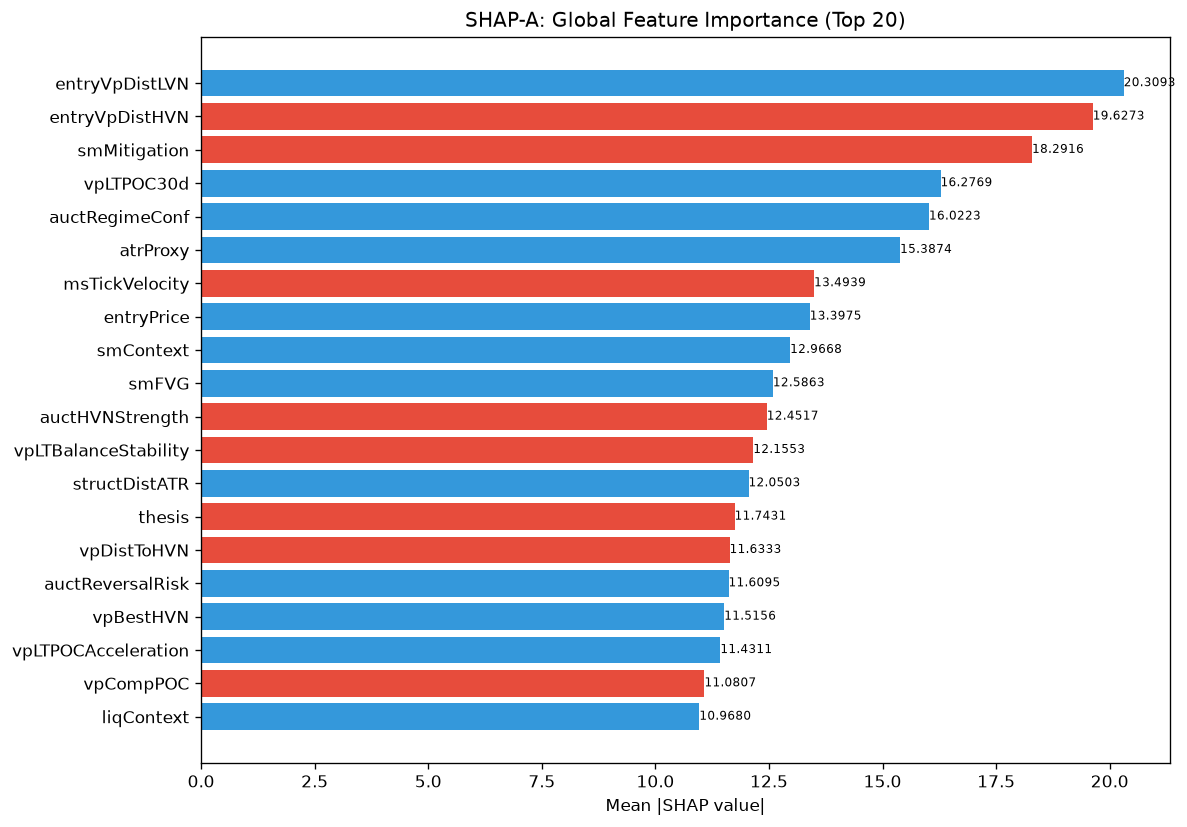

Source data for this figure (header and first rows):
feature, category, mean_abs_shap, mean_shap, std_shap, rank
entryVpDistLVN, unknown, 20.31, 2.045, 16.61, 1
entryVpDistHVN, unknown, 19.63, -1.361, 13.28, 2
smMitigation, unknown, 18.29, -1.326, 14.57, 3
vpLTPOC30d, unknown, 16.28, 1.453, 27.73, 4
auctRegimeConf, unknown, 16.02, 0.8852, 14.66, 5
atrProxy, unknown, 15.39, 1.862, 14.63, 6
msTickVelocity, unknown, 13.49, -3.145, 16.38, 7
entryPrice, unknown, 13.4, 1.594, 8.075, 8
smContext, engine_composite, 12.97, 1.422, 7.558, 9
smFVG, unknown, 12.59, 0.7488, 13.25, 10
auctHVNStrength, unknown, 12.45, -0.5476, 9.471, 11
vpLTBalanceStability, unknown, 12.16, -0.507, 13.27, 12
structDistATR, unknown, 12.05, 1.95, 10.62, 13
thesis, unknown, 11.74, -0.2135, 15.14, 14
vpDistToHVN, unknown, 11.63, -1.765, 8.646, 15
auctReversalRisk, unknown, 11.61, 0.4382, 5.904, 16
vpBestHVN, unknown, 11.52, 1.931, 14.29, 17
vpLTPOCAcceleration, unknown, 11.43, 1.42, 9.498, 18
vpCompPOC, unknown, 11.08, -0.7084, 10.75, 19
liqContext, engine_composite, 10.97, 0.8681, 15.11, 20
auctTradeQuality, unknown, 10.69, 2.913, 10.36, 21
auctTargetPrice, unknown, 10.57, 0.4874, 18.15, 22
vpLTPOCVelocity, unknown, 10.25, -0.248, 8.558, 23
liqStopCluster, unknown, 10.14, 1.463, 8.998, 24
spreadToATR, unknown, 10.02, 0.8599, 8.42, 25
msCompression, unknown, 9.978, 0.9757, 8.178, 26
msTickImbalance, unknown, 9.741, -1.078, 10.25, 27
vpLTMajorHVNStrength, unknown, 9.54, 0.5703, 6.945, 28
vpLTPOC60d, unknown, 8.972, 1.159, 7.615, 29
entryVpVAL, unknown, 8.732, 0.06703, 8.929, 30
vpVAOverlapRatio, unknown, 8.362, 1.392, 6.399, 31
chochLevel, unknown, 7.989, -1.045, 15.25, 32
auctMajorHVN, unknown, 7.454, 0.05906, 6.995, 33
vpDailyPOC, unknown, 7.351, -1.126, 8.603, 34
vpDistToLVN, unknown, 7.075, 1.121, 6.423, 35
vpLTMajorLVNPrice, unknown, 6.933, 1.611, 8.124, 36
vpLTPOC10d, unknown, 6.913, -1.069, 8.479, 37
liqDensity, unknown, 6.456, 1.072, 7.124, 38
vpBestHVNScore, unknown, 6.302, 2.18, 4.883, 39
entryVpPOC, unknown, 5.763, -0.4488, 3.652, 40
auctMajorLVN, unknown, 5.608, 0.5523, 4.994, 41
auctShapeConf, unknown, 5.326, 0.2044, 5.909, 42
avgSpread, unknown, 5.301, 1.126, 11.99, 43
vpPriceVsPOC, unknown, 5.258, -0.4915, 6.231, 44
vpLTAcceptanceAtPrice, unknown, 5.252, -0.3162, 6.574, 45
ofParticipation, unknown, 5.195, -0.547, 6.828, 46
ofDeltaProxy, unknown, 5.191, -1.141, 3.815, 47
vpMigrationScore, unknown, 4.961, 0.254, 9.272, 48
entryAuctTradeQuality, unknown, 4.847, 1.479, 5.035, 49
auctDistLVN, unknown, 4.5, -1.365, 4.941, 50
session, unknown, 4.411, 0.2541, 5.324, 51
liqEqualHL, unknown, 4.388, -0.4422, 4.78, 52
ofContext, engine_composite, 4.345, -0.4419, 3.414, 53
entryVpMigrationConf, unknown, 4.329, 0.7981, 4.487, 54
profilerMigMean, unknown, 4.293, -1.024, 5.042, 55
profilerBalMean, unknown, 4.117, 0.1816, 2.974, 56
auctDistHVN, unknown, 4.009, -0.4805, 12.15, 57
auctProfileShape, unknown, 3.913, -0.1143, 2.932, 58
entryVpVAH, unknown, 3.902, -0.1919, 5.438, 59
auctBalance, unknown, 3.887, 1.109, 3.562, 60
... 112 more rows
